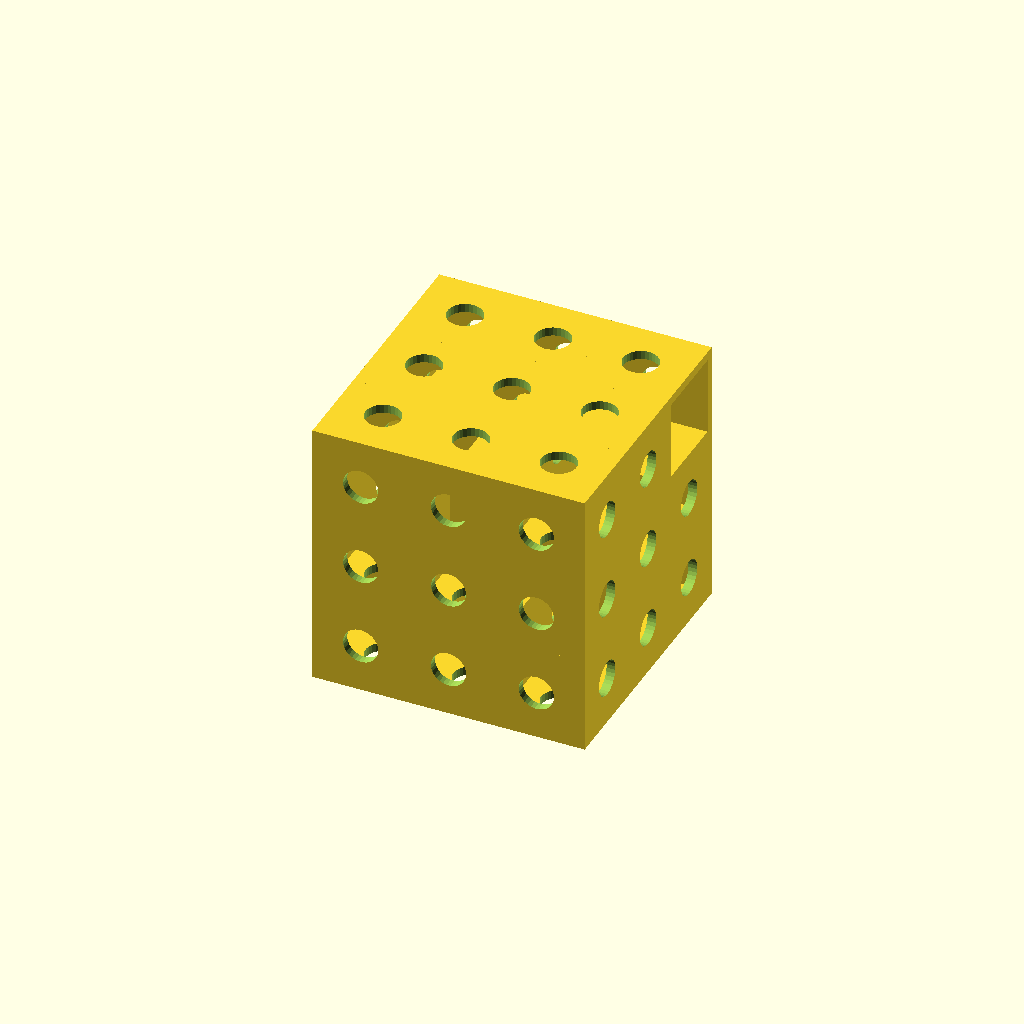
Cell 1: the model at its default parameters.
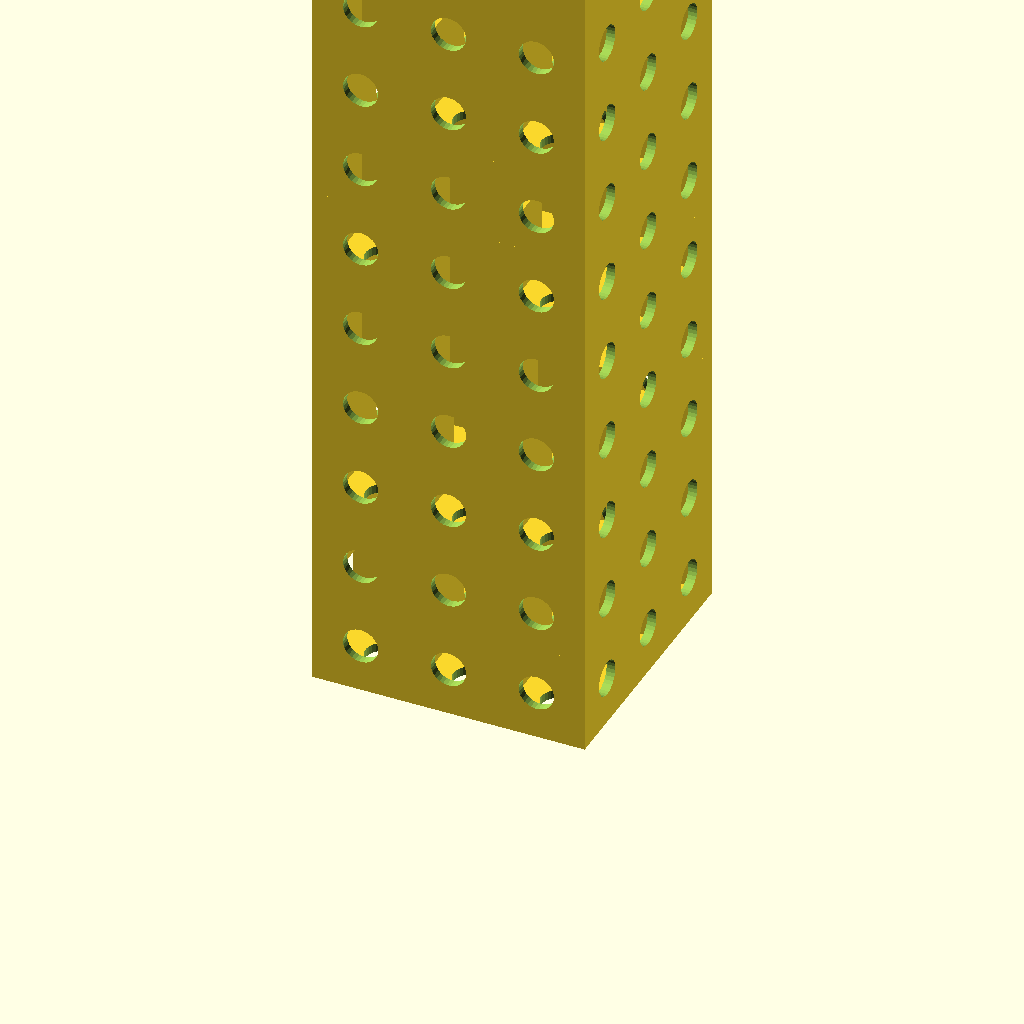
Cell 2: levels = 15 (everything else at default).
One fixed orthographic camera (rotation 55°, 0°, 25°; colour scheme Cornfield) for every cell.
OpenSCAD source file inputs/thingiverse/files/thing-2956546/files/Custom-3D-Maze.scad:
/*
    Custom 3D Maze generator
    This is an extension of JustinSDK's "Maze generator, pure OpenSCAD"
    https://www.thingiverse.com/thing:1185425

    to convert it from 2D mazes to 3D mazes

*/
levels = 3; // [1:15]
rows = 3; // [1:15]
columns = 3; // [1:15]
wall_thickness = 1; // [0.5:0.1:8]
block_width = 10; // [1:20]
peephole = 1; // [0:none,1:circle,2:cross]
// random seed, (-1 = no seed)
seed = 0; // [-1:200]

/* [Hidden] */
PEEPHOLE_NONE = 0;
PEEPHOLE_CIRCLE = 1;
PEEPHOLE_CROSS = 2;
//
PEEPHOLE_CIRCLES = 999;

FUDGE_FACTOR = 0.01;

RANDOM_COUNT = (levels+1)*(rows+1)*(columns+1);
RANDOM_NUMBERS = (seed == -1) ? rands(0, 720, RANDOM_COUNT) : rands(0, 720, RANDOM_COUNT, seed);
;

/*
 * constants, for clearness
 *
 */
 
// random directions, for picking up a direction to visit the next block
function PERMUTATION_OF_SIX() = [
    [1, 2, 3, 4, 5, 6],
    [1, 2, 3, 4, 6, 5],
    [1, 2, 3, 5, 4, 6],
    [1, 2, 3, 5, 6, 4],
    [1, 2, 3, 6, 4, 5],
    [1, 2, 3, 6, 5, 4],
    [1, 2, 4, 3, 5, 6],
    [1, 2, 4, 3, 6, 5],
    [1, 2, 4, 5, 3, 6],
    [1, 2, 4, 5, 6, 3],
    [1, 2, 4, 6, 3, 5],
    [1, 2, 4, 6, 5, 3],
    [1, 2, 5, 3, 4, 6],
    [1, 2, 5, 3, 6, 4],
    [1, 2, 5, 4, 3, 6],
    [1, 2, 5, 4, 6, 3],
    [1, 2, 5, 6, 3, 4],
    [1, 2, 5, 6, 4, 3],
    [1, 2, 6, 3, 4, 5],
    [1, 2, 6, 3, 5, 4],
    [1, 2, 6, 4, 3, 5],
    [1, 2, 6, 4, 5, 3],
    [1, 2, 6, 5, 3, 4],
    [1, 2, 6, 5, 4, 3],
    [1, 3, 2, 4, 5, 6],
    [1, 3, 2, 4, 6, 5],
    [1, 3, 2, 5, 4, 6],
    [1, 3, 2, 5, 6, 4],
    [1, 3, 2, 6, 4, 5],
    [1, 3, 2, 6, 5, 4],
    [1, 3, 4, 2, 5, 6],
    [1, 3, 4, 2, 6, 5],
    [1, 3, 4, 5, 2, 6],
    [1, 3, 4, 5, 6, 2],
    [1, 3, 4, 6, 2, 5],
    [1, 3, 4, 6, 5, 2],
    [1, 3, 5, 2, 4, 6],
    [1, 3, 5, 2, 6, 4],
    [1, 3, 5, 4, 2, 6],
    [1, 3, 5, 4, 6, 2],
    [1, 3, 5, 6, 2, 4],
    [1, 3, 5, 6, 4, 2],
    [1, 3, 6, 2, 4, 5],
    [1, 3, 6, 2, 5, 4],
    [1, 3, 6, 4, 2, 5],
    [1, 3, 6, 4, 5, 2],
    [1, 3, 6, 5, 2, 4],
    [1, 3, 6, 5, 4, 2],
    [1, 4, 2, 3, 5, 6],
    [1, 4, 2, 3, 6, 5],
    [1, 4, 2, 5, 3, 6],
    [1, 4, 2, 5, 6, 3],
    [1, 4, 2, 6, 3, 5],
    [1, 4, 2, 6, 5, 3],
    [1, 4, 3, 2, 5, 6],
    [1, 4, 3, 2, 6, 5],
    [1, 4, 3, 5, 2, 6],
    [1, 4, 3, 5, 6, 2],
    [1, 4, 3, 6, 2, 5],
    [1, 4, 3, 6, 5, 2],
    [1, 4, 5, 2, 3, 6],
    [1, 4, 5, 2, 6, 3],
    [1, 4, 5, 3, 2, 6],
    [1, 4, 5, 3, 6, 2],
    [1, 4, 5, 6, 2, 3],
    [1, 4, 5, 6, 3, 2],
    [1, 4, 6, 2, 3, 5],
    [1, 4, 6, 2, 5, 3],
    [1, 4, 6, 3, 2, 5],
    [1, 4, 6, 3, 5, 2],
    [1, 4, 6, 5, 2, 3],
    [1, 4, 6, 5, 3, 2],
    [1, 5, 2, 3, 4, 6],
    [1, 5, 2, 3, 6, 4],
    [1, 5, 2, 4, 3, 6],
    [1, 5, 2, 4, 6, 3],
    [1, 5, 2, 6, 3, 4],
    [1, 5, 2, 6, 4, 3],
    [1, 5, 3, 2, 4, 6],
    [1, 5, 3, 2, 6, 4],
    [1, 5, 3, 4, 2, 6],
    [1, 5, 3, 4, 6, 2],
    [1, 5, 3, 6, 2, 4],
    [1, 5, 3, 6, 4, 2],
    [1, 5, 4, 2, 3, 6],
    [1, 5, 4, 2, 6, 3],
    [1, 5, 4, 3, 2, 6],
    [1, 5, 4, 3, 6, 2],
    [1, 5, 4, 6, 2, 3],
    [1, 5, 4, 6, 3, 2],
    [1, 5, 6, 2, 3, 4],
    [1, 5, 6, 2, 4, 3],
    [1, 5, 6, 3, 2, 4],
    [1, 5, 6, 3, 4, 2],
    [1, 5, 6, 4, 2, 3],
    [1, 5, 6, 4, 3, 2],
    [1, 6, 2, 3, 4, 5],
    [1, 6, 2, 3, 5, 4],
    [1, 6, 2, 4, 3, 5],
    [1, 6, 2, 4, 5, 3],
    [1, 6, 2, 5, 3, 4],
    [1, 6, 2, 5, 4, 3],
    [1, 6, 3, 2, 4, 5],
    [1, 6, 3, 2, 5, 4],
    [1, 6, 3, 4, 2, 5],
    [1, 6, 3, 4, 5, 2],
    [1, 6, 3, 5, 2, 4],
    [1, 6, 3, 5, 4, 2],
    [1, 6, 4, 2, 3, 5],
    [1, 6, 4, 2, 5, 3],
    [1, 6, 4, 3, 2, 5],
    [1, 6, 4, 3, 5, 2],
    [1, 6, 4, 5, 2, 3],
    [1, 6, 4, 5, 3, 2],
    [1, 6, 5, 2, 3, 4],
    [1, 6, 5, 2, 4, 3],
    [1, 6, 5, 3, 2, 4],
    [1, 6, 5, 3, 4, 2],
    [1, 6, 5, 4, 2, 3],
    [1, 6, 5, 4, 3, 2],
    [2, 1, 3, 4, 5, 6],
    [2, 1, 3, 4, 6, 5],
    [2, 1, 3, 5, 4, 6],
    [2, 1, 3, 5, 6, 4],
    [2, 1, 3, 6, 4, 5],
    [2, 1, 3, 6, 5, 4],
    [2, 1, 4, 3, 5, 6],
    [2, 1, 4, 3, 6, 5],
    [2, 1, 4, 5, 3, 6],
    [2, 1, 4, 5, 6, 3],
    [2, 1, 4, 6, 3, 5],
    [2, 1, 4, 6, 5, 3],
    [2, 1, 5, 3, 4, 6],
    [2, 1, 5, 3, 6, 4],
    [2, 1, 5, 4, 3, 6],
    [2, 1, 5, 4, 6, 3],
    [2, 1, 5, 6, 3, 4],
    [2, 1, 5, 6, 4, 3],
    [2, 1, 6, 3, 4, 5],
    [2, 1, 6, 3, 5, 4],
    [2, 1, 6, 4, 3, 5],
    [2, 1, 6, 4, 5, 3],
    [2, 1, 6, 5, 3, 4],
    [2, 1, 6, 5, 4, 3],
    [2, 3, 1, 4, 5, 6],
    [2, 3, 1, 4, 6, 5],
    [2, 3, 1, 5, 4, 6],
    [2, 3, 1, 5, 6, 4],
    [2, 3, 1, 6, 4, 5],
    [2, 3, 1, 6, 5, 4],
    [2, 3, 4, 1, 5, 6],
    [2, 3, 4, 1, 6, 5],
    [2, 3, 4, 5, 1, 6],
    [2, 3, 4, 5, 6, 1],
    [2, 3, 4, 6, 1, 5],
    [2, 3, 4, 6, 5, 1],
    [2, 3, 5, 1, 4, 6],
    [2, 3, 5, 1, 6, 4],
    [2, 3, 5, 4, 1, 6],
    [2, 3, 5, 4, 6, 1],
    [2, 3, 5, 6, 1, 4],
    [2, 3, 5, 6, 4, 1],
    [2, 3, 6, 1, 4, 5],
    [2, 3, 6, 1, 5, 4],
    [2, 3, 6, 4, 1, 5],
    [2, 3, 6, 4, 5, 1],
    [2, 3, 6, 5, 1, 4],
    [2, 3, 6, 5, 4, 1],
    [2, 4, 1, 3, 5, 6],
    [2, 4, 1, 3, 6, 5],
    [2, 4, 1, 5, 3, 6],
    [2, 4, 1, 5, 6, 3],
    [2, 4, 1, 6, 3, 5],
    [2, 4, 1, 6, 5, 3],
    [2, 4, 3, 1, 5, 6],
    [2, 4, 3, 1, 6, 5],
    [2, 4, 3, 5, 1, 6],
    [2, 4, 3, 5, 6, 1],
    [2, 4, 3, 6, 1, 5],
    [2, 4, 3, 6, 5, 1],
    [2, 4, 5, 1, 3, 6],
    [2, 4, 5, 1, 6, 3],
    [2, 4, 5, 3, 1, 6],
    [2, 4, 5, 3, 6, 1],
    [2, 4, 5, 6, 1, 3],
    [2, 4, 5, 6, 3, 1],
    [2, 4, 6, 1, 3, 5],
    [2, 4, 6, 1, 5, 3],
    [2, 4, 6, 3, 1, 5],
    [2, 4, 6, 3, 5, 1],
    [2, 4, 6, 5, 1, 3],
    [2, 4, 6, 5, 3, 1],
    [2, 5, 1, 3, 4, 6],
    [2, 5, 1, 3, 6, 4],
    [2, 5, 1, 4, 3, 6],
    [2, 5, 1, 4, 6, 3],
    [2, 5, 1, 6, 3, 4],
    [2, 5, 1, 6, 4, 3],
    [2, 5, 3, 1, 4, 6],
    [2, 5, 3, 1, 6, 4],
    [2, 5, 3, 4, 1, 6],
    [2, 5, 3, 4, 6, 1],
    [2, 5, 3, 6, 1, 4],
    [2, 5, 3, 6, 4, 1],
    [2, 5, 4, 1, 3, 6],
    [2, 5, 4, 1, 6, 3],
    [2, 5, 4, 3, 1, 6],
    [2, 5, 4, 3, 6, 1],
    [2, 5, 4, 6, 1, 3],
    [2, 5, 4, 6, 3, 1],
    [2, 5, 6, 1, 3, 4],
    [2, 5, 6, 1, 4, 3],
    [2, 5, 6, 3, 1, 4],
    [2, 5, 6, 3, 4, 1],
    [2, 5, 6, 4, 1, 3],
    [2, 5, 6, 4, 3, 1],
    [2, 6, 1, 3, 4, 5],
    [2, 6, 1, 3, 5, 4],
    [2, 6, 1, 4, 3, 5],
    [2, 6, 1, 4, 5, 3],
    [2, 6, 1, 5, 3, 4],
    [2, 6, 1, 5, 4, 3],
    [2, 6, 3, 1, 4, 5],
    [2, 6, 3, 1, 5, 4],
    [2, 6, 3, 4, 1, 5],
    [2, 6, 3, 4, 5, 1],
    [2, 6, 3, 5, 1, 4],
    [2, 6, 3, 5, 4, 1],
    [2, 6, 4, 1, 3, 5],
    [2, 6, 4, 1, 5, 3],
    [2, 6, 4, 3, 1, 5],
    [2, 6, 4, 3, 5, 1],
    [2, 6, 4, 5, 1, 3],
    [2, 6, 4, 5, 3, 1],
    [2, 6, 5, 1, 3, 4],
    [2, 6, 5, 1, 4, 3],
    [2, 6, 5, 3, 1, 4],
    [2, 6, 5, 3, 4, 1],
    [2, 6, 5, 4, 1, 3],
    [2, 6, 5, 4, 3, 1],
    [3, 1, 2, 4, 5, 6],
    [3, 1, 2, 4, 6, 5],
    [3, 1, 2, 5, 4, 6],
    [3, 1, 2, 5, 6, 4],
    [3, 1, 2, 6, 4, 5],
    [3, 1, 2, 6, 5, 4],
    [3, 1, 4, 2, 5, 6],
    [3, 1, 4, 2, 6, 5],
    [3, 1, 4, 5, 2, 6],
    [3, 1, 4, 5, 6, 2],
    [3, 1, 4, 6, 2, 5],
    [3, 1, 4, 6, 5, 2],
    [3, 1, 5, 2, 4, 6],
    [3, 1, 5, 2, 6, 4],
    [3, 1, 5, 4, 2, 6],
    [3, 1, 5, 4, 6, 2],
    [3, 1, 5, 6, 2, 4],
    [3, 1, 5, 6, 4, 2],
    [3, 1, 6, 2, 4, 5],
    [3, 1, 6, 2, 5, 4],
    [3, 1, 6, 4, 2, 5],
    [3, 1, 6, 4, 5, 2],
    [3, 1, 6, 5, 2, 4],
    [3, 1, 6, 5, 4, 2],
    [3, 2, 1, 4, 5, 6],
    [3, 2, 1, 4, 6, 5],
    [3, 2, 1, 5, 4, 6],
    [3, 2, 1, 5, 6, 4],
    [3, 2, 1, 6, 4, 5],
    [3, 2, 1, 6, 5, 4],
    [3, 2, 4, 1, 5, 6],
    [3, 2, 4, 1, 6, 5],
    [3, 2, 4, 5, 1, 6],
    [3, 2, 4, 5, 6, 1],
    [3, 2, 4, 6, 1, 5],
    [3, 2, 4, 6, 5, 1],
    [3, 2, 5, 1, 4, 6],
    [3, 2, 5, 1, 6, 4],
    [3, 2, 5, 4, 1, 6],
    [3, 2, 5, 4, 6, 1],
    [3, 2, 5, 6, 1, 4],
    [3, 2, 5, 6, 4, 1],
    [3, 2, 6, 1, 4, 5],
    [3, 2, 6, 1, 5, 4],
    [3, 2, 6, 4, 1, 5],
    [3, 2, 6, 4, 5, 1],
    [3, 2, 6, 5, 1, 4],
    [3, 2, 6, 5, 4, 1],
    [3, 4, 1, 2, 5, 6],
    [3, 4, 1, 2, 6, 5],
    [3, 4, 1, 5, 2, 6],
    [3, 4, 1, 5, 6, 2],
    [3, 4, 1, 6, 2, 5],
    [3, 4, 1, 6, 5, 2],
    [3, 4, 2, 1, 5, 6],
    [3, 4, 2, 1, 6, 5],
    [3, 4, 2, 5, 1, 6],
    [3, 4, 2, 5, 6, 1],
    [3, 4, 2, 6, 1, 5],
    [3, 4, 2, 6, 5, 1],
    [3, 4, 5, 1, 2, 6],
    [3, 4, 5, 1, 6, 2],
    [3, 4, 5, 2, 1, 6],
    [3, 4, 5, 2, 6, 1],
    [3, 4, 5, 6, 1, 2],
    [3, 4, 5, 6, 2, 1],
    [3, 4, 6, 1, 2, 5],
    [3, 4, 6, 1, 5, 2],
    [3, 4, 6, 2, 1, 5],
    [3, 4, 6, 2, 5, 1],
    [3, 4, 6, 5, 1, 2],
    [3, 4, 6, 5, 2, 1],
    [3, 5, 1, 2, 4, 6],
    [3, 5, 1, 2, 6, 4],
    [3, 5, 1, 4, 2, 6],
    [3, 5, 1, 4, 6, 2],
    [3, 5, 1, 6, 2, 4],
    [3, 5, 1, 6, 4, 2],
    [3, 5, 2, 1, 4, 6],
    [3, 5, 2, 1, 6, 4],
    [3, 5, 2, 4, 1, 6],
    [3, 5, 2, 4, 6, 1],
    [3, 5, 2, 6, 1, 4],
    [3, 5, 2, 6, 4, 1],
    [3, 5, 4, 1, 2, 6],
    [3, 5, 4, 1, 6, 2],
    [3, 5, 4, 2, 1, 6],
    [3, 5, 4, 2, 6, 1],
    [3, 5, 4, 6, 1, 2],
    [3, 5, 4, 6, 2, 1],
    [3, 5, 6, 1, 2, 4],
    [3, 5, 6, 1, 4, 2],
    [3, 5, 6, 2, 1, 4],
    [3, 5, 6, 2, 4, 1],
    [3, 5, 6, 4, 1, 2],
    [3, 5, 6, 4, 2, 1],
    [3, 6, 1, 2, 4, 5],
    [3, 6, 1, 2, 5, 4],
    [3, 6, 1, 4, 2, 5],
    [3, 6, 1, 4, 5, 2],
    [3, 6, 1, 5, 2, 4],
    [3, 6, 1, 5, 4, 2],
    [3, 6, 2, 1, 4, 5],
    [3, 6, 2, 1, 5, 4],
    [3, 6, 2, 4, 1, 5],
    [3, 6, 2, 4, 5, 1],
    [3, 6, 2, 5, 1, 4],
    [3, 6, 2, 5, 4, 1],
    [3, 6, 4, 1, 2, 5],
    [3, 6, 4, 1, 5, 2],
    [3, 6, 4, 2, 1, 5],
    [3, 6, 4, 2, 5, 1],
    [3, 6, 4, 5, 1, 2],
    [3, 6, 4, 5, 2, 1],
    [3, 6, 5, 1, 2, 4],
    [3, 6, 5, 1, 4, 2],
    [3, 6, 5, 2, 1, 4],
    [3, 6, 5, 2, 4, 1],
    [3, 6, 5, 4, 1, 2],
    [3, 6, 5, 4, 2, 1],
    [4, 1, 2, 3, 5, 6],
    [4, 1, 2, 3, 6, 5],
    [4, 1, 2, 5, 3, 6],
    [4, 1, 2, 5, 6, 3],
    [4, 1, 2, 6, 3, 5],
    [4, 1, 2, 6, 5, 3],
    [4, 1, 3, 2, 5, 6],
    [4, 1, 3, 2, 6, 5],
    [4, 1, 3, 5, 2, 6],
    [4, 1, 3, 5, 6, 2],
    [4, 1, 3, 6, 2, 5],
    [4, 1, 3, 6, 5, 2],
    [4, 1, 5, 2, 3, 6],
    [4, 1, 5, 2, 6, 3],
    [4, 1, 5, 3, 2, 6],
    [4, 1, 5, 3, 6, 2],
    [4, 1, 5, 6, 2, 3],
    [4, 1, 5, 6, 3, 2],
    [4, 1, 6, 2, 3, 5],
    [4, 1, 6, 2, 5, 3],
    [4, 1, 6, 3, 2, 5],
    [4, 1, 6, 3, 5, 2],
    [4, 1, 6, 5, 2, 3],
    [4, 1, 6, 5, 3, 2],
    [4, 2, 1, 3, 5, 6],
    [4, 2, 1, 3, 6, 5],
    [4, 2, 1, 5, 3, 6],
    [4, 2, 1, 5, 6, 3],
    [4, 2, 1, 6, 3, 5],
    [4, 2, 1, 6, 5, 3],
    [4, 2, 3, 1, 5, 6],
    [4, 2, 3, 1, 6, 5],
    [4, 2, 3, 5, 1, 6],
    [4, 2, 3, 5, 6, 1],
    [4, 2, 3, 6, 1, 5],
    [4, 2, 3, 6, 5, 1],
    [4, 2, 5, 1, 3, 6],
    [4, 2, 5, 1, 6, 3],
    [4, 2, 5, 3, 1, 6],
    [4, 2, 5, 3, 6, 1],
    [4, 2, 5, 6, 1, 3],
    [4, 2, 5, 6, 3, 1],
    [4, 2, 6, 1, 3, 5],
    [4, 2, 6, 1, 5, 3],
    [4, 2, 6, 3, 1, 5],
    [4, 2, 6, 3, 5, 1],
    [4, 2, 6, 5, 1, 3],
    [4, 2, 6, 5, 3, 1],
    [4, 3, 1, 2, 5, 6],
    [4, 3, 1, 2, 6, 5],
    [4, 3, 1, 5, 2, 6],
    [4, 3, 1, 5, 6, 2],
    [4, 3, 1, 6, 2, 5],
    [4, 3, 1, 6, 5, 2],
    [4, 3, 2, 1, 5, 6],
    [4, 3, 2, 1, 6, 5],
    [4, 3, 2, 5, 1, 6],
    [4, 3, 2, 5, 6, 1],
    [4, 3, 2, 6, 1, 5],
    [4, 3, 2, 6, 5, 1],
    [4, 3, 5, 1, 2, 6],
    [4, 3, 5, 1, 6, 2],
    [4, 3, 5, 2, 1, 6],
    [4, 3, 5, 2, 6, 1],
    [4, 3, 5, 6, 1, 2],
    [4, 3, 5, 6, 2, 1],
    [4, 3, 6, 1, 2, 5],
    [4, 3, 6, 1, 5, 2],
    [4, 3, 6, 2, 1, 5],
    [4, 3, 6, 2, 5, 1],
    [4, 3, 6, 5, 1, 2],
    [4, 3, 6, 5, 2, 1],
    [4, 5, 1, 2, 3, 6],
    [4, 5, 1, 2, 6, 3],
    [4, 5, 1, 3, 2, 6],
    [4, 5, 1, 3, 6, 2],
    [4, 5, 1, 6, 2, 3],
    [4, 5, 1, 6, 3, 2],
    [4, 5, 2, 1, 3, 6],
    [4, 5, 2, 1, 6, 3],
    [4, 5, 2, 3, 1, 6],
    [4, 5, 2, 3, 6, 1],
    [4, 5, 2, 6, 1, 3],
    [4, 5, 2, 6, 3, 1],
    [4, 5, 3, 1, 2, 6],
    [4, 5, 3, 1, 6, 2],
    [4, 5, 3, 2, 1, 6],
    [4, 5, 3, 2, 6, 1],
    [4, 5, 3, 6, 1, 2],
    [4, 5, 3, 6, 2, 1],
    [4, 5, 6, 1, 2, 3],
    [4, 5, 6, 1, 3, 2],
    [4, 5, 6, 2, 1, 3],
    [4, 5, 6, 2, 3, 1],
    [4, 5, 6, 3, 1, 2],
    [4, 5, 6, 3, 2, 1],
    [4, 6, 1, 2, 3, 5],
    [4, 6, 1, 2, 5, 3],
    [4, 6, 1, 3, 2, 5],
    [4, 6, 1, 3, 5, 2],
    [4, 6, 1, 5, 2, 3],
    [4, 6, 1, 5, 3, 2],
    [4, 6, 2, 1, 3, 5],
    [4, 6, 2, 1, 5, 3],
    [4, 6, 2, 3, 1, 5],
    [4, 6, 2, 3, 5, 1],
    [4, 6, 2, 5, 1, 3],
    [4, 6, 2, 5, 3, 1],
    [4, 6, 3, 1, 2, 5],
    [4, 6, 3, 1, 5, 2],
    [4, 6, 3, 2, 1, 5],
    [4, 6, 3, 2, 5, 1],
    [4, 6, 3, 5, 1, 2],
    [4, 6, 3, 5, 2, 1],
    [4, 6, 5, 1, 2, 3],
    [4, 6, 5, 1, 3, 2],
    [4, 6, 5, 2, 1, 3],
    [4, 6, 5, 2, 3, 1],
    [4, 6, 5, 3, 1, 2],
    [4, 6, 5, 3, 2, 1],
    [5, 1, 2, 3, 4, 6],
    [5, 1, 2, 3, 6, 4],
    [5, 1, 2, 4, 3, 6],
    [5, 1, 2, 4, 6, 3],
    [5, 1, 2, 6, 3, 4],
    [5, 1, 2, 6, 4, 3],
    [5, 1, 3, 2, 4, 6],
    [5, 1, 3, 2, 6, 4],
    [5, 1, 3, 4, 2, 6],
    [5, 1, 3, 4, 6, 2],
    [5, 1, 3, 6, 2, 4],
    [5, 1, 3, 6, 4, 2],
    [5, 1, 4, 2, 3, 6],
    [5, 1, 4, 2, 6, 3],
    [5, 1, 4, 3, 2, 6],
    [5, 1, 4, 3, 6, 2],
    [5, 1, 4, 6, 2, 3],
    [5, 1, 4, 6, 3, 2],
    [5, 1, 6, 2, 3, 4],
    [5, 1, 6, 2, 4, 3],
    [5, 1, 6, 3, 2, 4],
    [5, 1, 6, 3, 4, 2],
    [5, 1, 6, 4, 2, 3],
    [5, 1, 6, 4, 3, 2],
    [5, 2, 1, 3, 4, 6],
    [5, 2, 1, 3, 6, 4],
    [5, 2, 1, 4, 3, 6],
    [5, 2, 1, 4, 6, 3],
    [5, 2, 1, 6, 3, 4],
    [5, 2, 1, 6, 4, 3],
    [5, 2, 3, 1, 4, 6],
    [5, 2, 3, 1, 6, 4],
    [5, 2, 3, 4, 1, 6],
    [5, 2, 3, 4, 6, 1],
    [5, 2, 3, 6, 1, 4],
    [5, 2, 3, 6, 4, 1],
    [5, 2, 4, 1, 3, 6],
    [5, 2, 4, 1, 6, 3],
    [5, 2, 4, 3, 1, 6],
    [5, 2, 4, 3, 6, 1],
    [5, 2, 4, 6, 1, 3],
    [5, 2, 4, 6, 3, 1],
    [5, 2, 6, 1, 3, 4],
    [5, 2, 6, 1, 4, 3],
    [5, 2, 6, 3, 1, 4],
    [5, 2, 6, 3, 4, 1],
    [5, 2, 6, 4, 1, 3],
    [5, 2, 6, 4, 3, 1],
    [5, 3, 1, 2, 4, 6],
    [5, 3, 1, 2, 6, 4],
    [5, 3, 1, 4, 2, 6],
    [5, 3, 1, 4, 6, 2],
    [5, 3, 1, 6, 2, 4],
    [5, 3, 1, 6, 4, 2],
    [5, 3, 2, 1, 4, 6],
    [5, 3, 2, 1, 6, 4],
    [5, 3, 2, 4, 1, 6],
    [5, 3, 2, 4, 6, 1],
    [5, 3, 2, 6, 1, 4],
    [5, 3, 2, 6, 4, 1],
    [5, 3, 4, 1, 2, 6],
    [5, 3, 4, 1, 6, 2],
    [5, 3, 4, 2, 1, 6],
    [5, 3, 4, 2, 6, 1],
    [5, 3, 4, 6, 1, 2],
    [5, 3, 4, 6, 2, 1],
    [5, 3, 6, 1, 2, 4],
    [5, 3, 6, 1, 4, 2],
    [5, 3, 6, 2, 1, 4],
    [5, 3, 6, 2, 4, 1],
    [5, 3, 6, 4, 1, 2],
    [5, 3, 6, 4, 2, 1],
    [5, 4, 1, 2, 3, 6],
    [5, 4, 1, 2, 6, 3],
    [5, 4, 1, 3, 2, 6],
    [5, 4, 1, 3, 6, 2],
    [5, 4, 1, 6, 2, 3],
    [5, 4, 1, 6, 3, 2],
    [5, 4, 2, 1, 3, 6],
    [5, 4, 2, 1, 6, 3],
    [5, 4, 2, 3, 1, 6],
    [5, 4, 2, 3, 6, 1],
    [5, 4, 2, 6, 1, 3],
    [5, 4, 2, 6, 3, 1],
    [5, 4, 3, 1, 2, 6],
    [5, 4, 3, 1, 6, 2],
    [5, 4, 3, 2, 1, 6],
    [5, 4, 3, 2, 6, 1],
    [5, 4, 3, 6, 1, 2],
    [5, 4, 3, 6, 2, 1],
    [5, 4, 6, 1, 2, 3],
    [5, 4, 6, 1, 3, 2],
    [5, 4, 6, 2, 1, 3],
    [5, 4, 6, 2, 3, 1],
    [5, 4, 6, 3, 1, 2],
    [5, 4, 6, 3, 2, 1],
    [5, 6, 1, 2, 3, 4],
    [5, 6, 1, 2, 4, 3],
    [5, 6, 1, 3, 2, 4],
    [5, 6, 1, 3, 4, 2],
    [5, 6, 1, 4, 2, 3],
    [5, 6, 1, 4, 3, 2],
    [5, 6, 2, 1, 3, 4],
    [5, 6, 2, 1, 4, 3],
    [5, 6, 2, 3, 1, 4],
    [5, 6, 2, 3, 4, 1],
    [5, 6, 2, 4, 1, 3],
    [5, 6, 2, 4, 3, 1],
    [5, 6, 3, 1, 2, 4],
    [5, 6, 3, 1, 4, 2],
    [5, 6, 3, 2, 1, 4],
    [5, 6, 3, 2, 4, 1],
    [5, 6, 3, 4, 1, 2],
    [5, 6, 3, 4, 2, 1],
    [5, 6, 4, 1, 2, 3],
    [5, 6, 4, 1, 3, 2],
    [5, 6, 4, 2, 1, 3],
    [5, 6, 4, 2, 3, 1],
    [5, 6, 4, 3, 1, 2],
    [5, 6, 4, 3, 2, 1],
    [6, 1, 2, 3, 4, 5],
    [6, 1, 2, 3, 5, 4],
    [6, 1, 2, 4, 3, 5],
    [6, 1, 2, 4, 5, 3],
    [6, 1, 2, 5, 3, 4],
    [6, 1, 2, 5, 4, 3],
    [6, 1, 3, 2, 4, 5],
    [6, 1, 3, 2, 5, 4],
    [6, 1, 3, 4, 2, 5],
    [6, 1, 3, 4, 5, 2],
    [6, 1, 3, 5, 2, 4],
    [6, 1, 3, 5, 4, 2],
    [6, 1, 4, 2, 3, 5],
    [6, 1, 4, 2, 5, 3],
    [6, 1, 4, 3, 2, 5],
    [6, 1, 4, 3, 5, 2],
    [6, 1, 4, 5, 2, 3],
    [6, 1, 4, 5, 3, 2],
    [6, 1, 5, 2, 3, 4],
    [6, 1, 5, 2, 4, 3],
    [6, 1, 5, 3, 2, 4],
    [6, 1, 5, 3, 4, 2],
    [6, 1, 5, 4, 2, 3],
    [6, 1, 5, 4, 3, 2],
    [6, 2, 1, 3, 4, 5],
    [6, 2, 1, 3, 5, 4],
    [6, 2, 1, 4, 3, 5],
    [6, 2, 1, 4, 5, 3],
    [6, 2, 1, 5, 3, 4],
    [6, 2, 1, 5, 4, 3],
    [6, 2, 3, 1, 4, 5],
    [6, 2, 3, 1, 5, 4],
    [6, 2, 3, 4, 1, 5],
    [6, 2, 3, 4, 5, 1],
    [6, 2, 3, 5, 1, 4],
    [6, 2, 3, 5, 4, 1],
    [6, 2, 4, 1, 3, 5],
    [6, 2, 4, 1, 5, 3],
    [6, 2, 4, 3, 1, 5],
    [6, 2, 4, 3, 5, 1],
    [6, 2, 4, 5, 1, 3],
    [6, 2, 4, 5, 3, 1],
    [6, 2, 5, 1, 3, 4],
    [6, 2, 5, 1, 4, 3],
    [6, 2, 5, 3, 1, 4],
    [6, 2, 5, 3, 4, 1],
    [6, 2, 5, 4, 1, 3],
    [6, 2, 5, 4, 3, 1],
    [6, 3, 1, 2, 4, 5],
    [6, 3, 1, 2, 5, 4],
    [6, 3, 1, 4, 2, 5],
    [6, 3, 1, 4, 5, 2],
    [6, 3, 1, 5, 2, 4],
    [6, 3, 1, 5, 4, 2],
    [6, 3, 2, 1, 4, 5],
    [6, 3, 2, 1, 5, 4],
    [6, 3, 2, 4, 1, 5],
    [6, 3, 2, 4, 5, 1],
    [6, 3, 2, 5, 1, 4],
    [6, 3, 2, 5, 4, 1],
    [6, 3, 4, 1, 2, 5],
    [6, 3, 4, 1, 5, 2],
    [6, 3, 4, 2, 1, 5],
    [6, 3, 4, 2, 5, 1],
    [6, 3, 4, 5, 1, 2],
    [6, 3, 4, 5, 2, 1],
    [6, 3, 5, 1, 2, 4],
    [6, 3, 5, 1, 4, 2],
    [6, 3, 5, 2, 1, 4],
    [6, 3, 5, 2, 4, 1],
    [6, 3, 5, 4, 1, 2],
    [6, 3, 5, 4, 2, 1],
    [6, 4, 1, 2, 3, 5],
    [6, 4, 1, 2, 5, 3],
    [6, 4, 1, 3, 2, 5],
    [6, 4, 1, 3, 5, 2],
    [6, 4, 1, 5, 2, 3],
    [6, 4, 1, 5, 3, 2],
    [6, 4, 2, 1, 3, 5],
    [6, 4, 2, 1, 5, 3],
    [6, 4, 2, 3, 1, 5],
    [6, 4, 2, 3, 5, 1],
    [6, 4, 2, 5, 1, 3],
    [6, 4, 2, 5, 3, 1],
    [6, 4, 3, 1, 2, 5],
    [6, 4, 3, 1, 5, 2],
    [6, 4, 3, 2, 1, 5],
    [6, 4, 3, 2, 5, 1],
    [6, 4, 3, 5, 1, 2],
    [6, 4, 3, 5, 2, 1],
    [6, 4, 5, 1, 2, 3],
    [6, 4, 5, 1, 3, 2],
    [6, 4, 5, 2, 1, 3],
    [6, 4, 5, 2, 3, 1],
    [6, 4, 5, 3, 1, 2],
    [6, 4, 5, 3, 2, 1],
    [6, 5, 1, 2, 3, 4],
    [6, 5, 1, 2, 4, 3],
    [6, 5, 1, 3, 2, 4],
    [6, 5, 1, 3, 4, 2],
    [6, 5, 1, 4, 2, 3],
    [6, 5, 1, 4, 3, 2],
    [6, 5, 2, 1, 3, 4],
    [6, 5, 2, 1, 4, 3],
    [6, 5, 2, 3, 1, 4],
    [6, 5, 2, 3, 4, 1],
    [6, 5, 2, 4, 1, 3],
    [6, 5, 2, 4, 3, 1],
    [6, 5, 3, 1, 2, 4],
    [6, 5, 3, 1, 4, 2],
    [6, 5, 3, 2, 1, 4],
    [6, 5, 3, 2, 4, 1],
    [6, 5, 3, 4, 1, 2],
    [6, 5, 3, 4, 2, 1],
    [6, 5, 4, 1, 2, 3],
    [6, 5, 4, 1, 3, 2],
    [6, 5, 4, 2, 1, 3],
    [6, 5, 4, 2, 3, 1],
    [6, 5, 4, 3, 1, 2],
    [6, 5, 4, 3, 2, 1]
];

function NO_WALL() = 0;
function UP_WALL() = 1;
function RIGHT_WALL() = 2;
function UP_RIGHT_WALL() = 3;
function OVER_WALL() = 4;
function OVER_UP_WALL() = 5;
function OVER_RIGHT_WALL() = 6;
function OVER_UP_RIGHT_WALL() = 7;

function NOT_VISITED() = 0;
function VISITED() = 1;

/* 
 * modules for creating a maze
 *
 */

// give a [x, y, z] point and length. draw a line in the x direction
module xz_line(point, length, width, thickness = 1) {
    offset = thickness / 2;
    translate([point[0] - offset, point[1] - offset, point[2] - offset]) 
        cube([length+thickness, thickness, width+thickness]);
}

// give a [x, y, z] point and length. draw a line in the y direction
module yz_line(point, length, width, thickness = 1) {
    offset = thickness / 2;
    translate([point[0] - offset, point[1] - offset, point[2] - offset])  
        cube([thickness, length+thickness, width+thickness]);
}

// give a [x, y, z] point and length. draw a line in the z direction
module xy_line(point, length, width, thickness = 1) {
    offset = thickness / 2;
    translate([point[0] - offset, point[1] - offset, point[2] - offset])  
        cube([length+thickness, width+thickness, thickness]);
}

// create the outer wall of maze
module maze_outer_wall(levels, rows, columns, block_width = 5, wall_thickness = 1) {
    xz_line([0, rows * block_width, 0], columns * block_width, levels * block_width, wall_thickness);
    difference() {
        yz_line([0, 0, 0], rows * block_width, levels * block_width, wall_thickness);
        translate([-FUDGE_FACTOR/4,0,0])
        yz_line([0, 0, 0], block_width, block_width, wall_thickness+FUDGE_FACTOR);
    }
    xy_line([0, 0, 0], columns * block_width, rows * block_width, wall_thickness);
}

// create the inner wall of maze
module maze_inner_wall(maze, block_width = 5, wall_thickness = 1) {
    for(i = [0:len(maze) - 1]) {
        cord = maze[i];
        x = (cord[0] - 1) * block_width;
        y = (cord[1] - 1) * block_width;
        z = (cord[2] - 1) * block_width;
        v = cord[4];
        
        if(v == 1 || v == 3 || v == 5 || v == 7) {
            xz_line([x, y, z], block_width, block_width, wall_thickness);
        }
        if(v == 2 || v == 3|| v == 6 || v == 7) {
            yz_line([x + block_width, y, z], block_width, block_width, wall_thickness);
        }
        if(v == 4 || v == 5|| v == 6 || v == 7) {
            xy_line([x, y, z + block_width], block_width, block_width, wall_thickness);
        }
    }  
}

// create a maze
module maze(levels, rows, columns, maze_vector, block_width = 5, wall_thickness = 1) {
     maze_outer_wall(levels, rows, columns, block_width, wall_thickness);
     maze_inner_wall(maze_vector, block_width, wall_thickness);
}

/* 
 * utilities functions
 *
 */
function vslice(v,s,e) = 
    [for (i=[s:e]) v[i]];

// compare the equality of [x1, y1, z1] and [x2, y2, z2]
function cord_equals(cord1, cord2) = cord1 == cord2;

// is the point visited?
function not_visited(cord, vs, index = 0) =
    vs[(cord[0]-1)*rows*levels+(cord[1]-1)*levels+(cord[2]-1)][3] == 0;
            
// pick a direction randomly
function rand_dirs(f) =
    PERMUTATION_OF_SIX()[round(RANDOM_NUMBERS[f])];

// replace v1 in the vector with v2 
function replace(v1, v2, vs) =
    [for(i = [0:len(vs) - 1]) vs[i] == v1 ? v2 : vs[i]];
    
/* 
 * functions for generating a maze vector
 *
 */

// initialize a maze
function init_maze(rows, columns, levels) = 
    [
        for(c = [1 : columns]) 
            for(r = [1 : rows]) 
                for(l = [1 : levels]) 
                    [c, r, l, 0,  OVER_UP_RIGHT_WALL()]
	];
    
// find a vector in the maze vector
function find(i, j, k, maze_vector, index = 0) =
    maze_vector[(i-1)*rows*levels+(j-1)*levels+(k-1)];

function debug1(vs,i,j,k,n, recurse,dirs,index) =
    concat(vslice(vs,0,rows*columns*levels-1),[str(vs[rows*columns*levels],":",i,",",j,",",k,"(",recurse,",",dirs,",",index,")","->",n,"$",vslice(vs,0,rows*columns*levels-1),"#"),vs[rows*columns*levels+1]+1]);

////
// NO_WALL = 0;
// UP_WALL = 1;
// RIGHT_WALL = 2;
// UP_RIGHT_WALL = 3;
// OVER_WALL = 4;
// OVER_UP_WALL = 5;
// OVER_RIGHT_WALL = 6;
// OVER_UP_RIGHT_WALL = 7;
function delete_right_wall(original_block) = 
    (original_block == RIGHT_WALL()) ?
        NO_WALL() :
    (original_block == UP_RIGHT_WALL()) ?
        UP_WALL() :
    (original_block == OVER_RIGHT_WALL()) ?
        OVER_WALL() :
    (original_block == OVER_UP_RIGHT_WALL()) ?
        OVER_UP_WALL() :
        original_block
;

function delete_up_wall(original_block) = 
    (original_block == UP_WALL()) ?
        NO_WALL() :
    (original_block == UP_RIGHT_WALL()) ?
        RIGHT_WALL() :
    (original_block == OVER_UP_WALL()) ?
        OVER_WALL() :
    (original_block == OVER_UP_RIGHT_WALL()) ?
        OVER_RIGHT_WALL() :
        original_block
;

function delete_over_wall(original_block) = 
     (original_block == OVER_WALL()) ?
        NO_WALL() :
    (original_block == OVER_RIGHT_WALL()) ?
        RIGHT_WALL() :
    (original_block == OVER_UP_WALL()) ?
        UP_WALL() :
    (original_block == OVER_UP_RIGHT_WALL()) ?
        UP_RIGHT_WALL() :
        original_block
;

function delete_right_wall_of(vs, is_visited, maze_vector) =
    replace(vs, [vs[0], vs[1], vs[2], is_visited, delete_right_wall(vs[4])] ,maze_vector);

function delete_up_wall_of(vs, is_visited, maze_vector) =
    replace(vs, [vs[0], vs[1], vs[2], is_visited, delete_up_wall(vs[4])] ,maze_vector);

function delete_over_wall_of(vs, is_visited, maze_vector) =
    replace(vs, [vs[0], vs[1], vs[2], is_visited, delete_over_wall(vs[4])] ,maze_vector);

function go_right(i, j, k, levels, rows, columns, maze_vector) =
    go_maze(i + 1, j, k, levels, rows, columns, delete_right_wall_of(find(i, j, k, maze_vector), VISITED(), maze_vector));
    
function go_up(i, j, k, levels, rows, columns, maze_vector) =
    go_maze(i, j - 1, k, levels, rows, columns, delete_up_wall_of(find(i, j, k, maze_vector), VISITED(), maze_vector));
    
function go_over(i, j, k, levels, rows, columns, maze_vector) =
    go_maze(i, j, k + 1, levels, rows, columns, delete_over_wall_of(find(i, j, k, maze_vector), VISITED(), maze_vector));
    
function visit(v, maze_vector) =
    replace(v, [v[0], v[1], v[2], VISITED(), v[4]], maze_vector);
 
function go_left(i, j, k, levels, rows, columns, maze_vector) =
    go_maze(i - 1, j, k, levels, rows, columns, delete_right_wall_of(find(i - 1, j, k, maze_vector), NOT_VISITED(), maze_vector));
    
function go_down(i, j, k, levels, rows, columns, maze_vector) =
    go_maze(i, j + 1, k, levels, rows, columns, delete_up_wall_of(find(i, j + 1, k, maze_vector), NOT_VISITED(), maze_vector));
    
function go_under(i, j, k, levels, rows, columns, maze_vector) =
    go_maze(i, j, k - 1, levels, rows, columns, delete_over_wall_of(find(i, j, k - 1, maze_vector), NOT_VISITED(), maze_vector));
    
function go_maze(i, j, k, levels, rows, columns, maze_vector) =
    look_around(i, j, k, rand_dirs(i*rows*levels+j*levels+k), levels, rows, columns, visit(find(i, j, k, maze_vector), maze_vector));
    
function look_around(i, j, k, dirs, levels, rows, columns, maze_vector, index = 0) =
    index == 6 ? maze_vector : 
        look_around( 
            i, j, k, dirs, 
            levels, rows, columns, 
            build_wall(i, j, k, dirs[index], levels, rows, columns, maze_vector), 
            index + 1
        ); 

function build_wall(i, j, k, n, levels, rows, columns, maze_vector) = 
    n == 1 && i != columns && not_visited([i + 1, j, k], maze_vector) ? go_right(i, j, k, levels, rows, columns, maze_vector) : ( 
        n == 2 && j != 1 && not_visited([i, j - 1, k], maze_vector) ? go_up(i, j, k, levels, rows, columns, maze_vector)  : (
            n == 3 && i != 1 && not_visited([i - 1, j, k], maze_vector) ? go_left(i, j, k, levels, rows, columns,  maze_vector)  : (
                n == 4 && j != rows && not_visited([i, j + 1, k], maze_vector) ? go_down(i, j, k, levels, rows, columns, maze_vector) : (
                    n == 5 && k != levels && not_visited([i, j, k + 1], maze_vector) ? go_over(i, j, k, levels, rows, columns, maze_vector) : (
                        n == 6 && k != 1 && not_visited([i, j, k - 1], maze_vector) ? go_under(i, j, k, levels, rows, columns, maze_vector) : (
                            maze_vector
                        )
                    ) 
                ) 
            ) 
        )
    );

module hole(hole_length) {
    cross_length = 3*block_width/4;
    hole_radius = block_width/5;
    holes_radius = block_width/12;
    holes_DELTA = block_width/4;
    if (peephole == PEEPHOLE_CIRCLE) {
        cylinder(r=hole_radius,h=hole_length,$fn=30,center=true);
    } else if (peephole == PEEPHOLE_CIRCLES) {
        union() {
            for (loop1 = [-holes_DELTA:holes_DELTA:holes_DELTA])
                for (loop2 = [-holes_DELTA:holes_DELTA:holes_DELTA])
                    translate([loop1,loop2,0])
                        cylinder(r=holes_radius,h=hole_length,$fn=30,center=true);
        }
    } else if (peephole == PEEPHOLE_CROSS) {
          cube([holes_radius,cross_length,hole_length],center=true);
          cube([cross_length,holes_radius,hole_length],center=true);
    }
}

module holes() {
    column_hole_length=columns*block_width+2*wall_thickness;
    row_hole_length=rows*block_width+2*wall_thickness;
    level_hole_length=levels*block_width+2*wall_thickness;
    hole_radius = block_width/4;
    union() {
        rotate([0,90,0])
        for (z=[1:levels])
            for (y=[1:rows])
                translate([-(z*block_width - block_width/2),y*block_width - block_width/2,column_hole_length/2 - wall_thickness])
                hole(column_hole_length)
                ;
        rotate([90,0,0])
        for (z=[1:levels])
            for (x=[1:columns])
                translate([x*block_width - block_width/2,z*block_width - block_width/2,-(row_hole_length/2 - wall_thickness)])
                hole(row_hole_length)
                ;
        rotate([0,0,90])
        for (y=[1:rows])
            for (x=[1:columns])
                translate([y*block_width - block_width/2,-(x*block_width - block_width/2),level_hole_length/2 - wall_thickness])
                hole(level_hole_length)
                ;
    }
}

/*
 * create a maze
 *
 */
maze_vector = go_maze(1, 1, 1, levels, rows, columns, replace([columns, rows, levels, 0, OVER_UP_RIGHT_WALL()], [columns, rows, levels, 0, OVER_UP_WALL()], init_maze(rows, columns, levels)));

difference() {
    maze(levels, rows, columns, maze_vector, block_width, wall_thickness);
    if (peephole != PEEPHOLE_NONE) {
         holes();
    }
}
Parameter table extracted from the source (name, type, default, range or options):
levels: number, default 3, range 1 to 15
rows: number, default 3, range 1 to 15
columns: number, default 3, range 1 to 15
wall_thickness: number, default 1, range 0.5 to 8, step 0.1
block_width: number, default 10, range 1 to 20
peephole: number, default 1, options 0, 1, 2
seed: number, default 0, range -1 to 200
